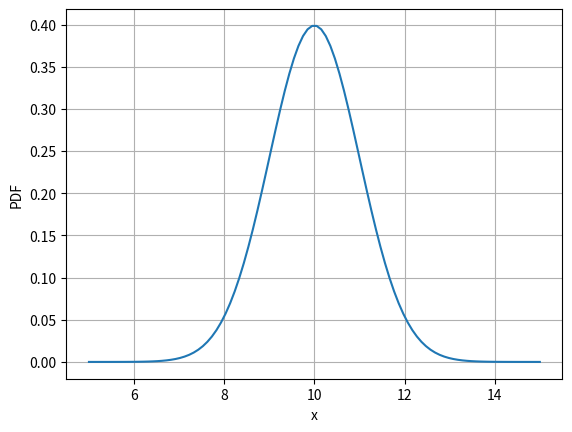
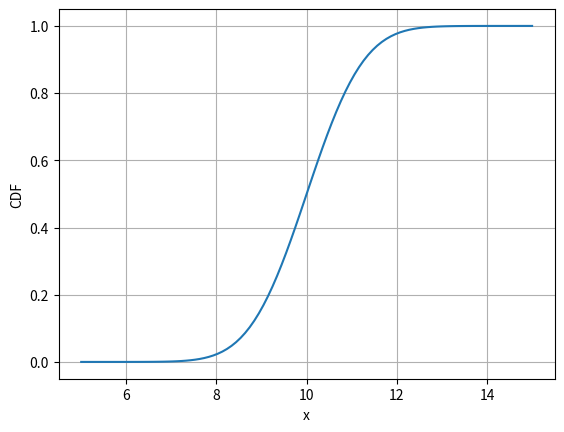
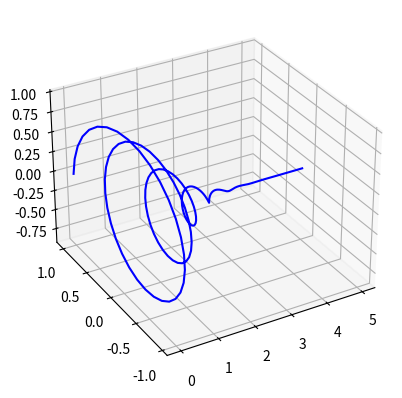

Recreate these plots in Python, in order.
#%%
"""
Created on Thu Nov 28 2018
Characteristic function and density for normal(10,1)
[redacted]
"""
import numpy as np
import matplotlib.pyplot as plt
import scipy.stats as st
from mpl_toolkits import mplot3d

def plotNormalPDF_CDF_CHF():
    mu    = 10.0
    sigma = 1.0
    i     = complex(0,1)
    chf   = lambda u: np.exp(i * mu * u - sigma * sigma * u * u / 2.0)
    pdf   = lambda x: st.norm.pdf(x,mu,sigma)
    cdf   = lambda x: st.norm.cdf(x,mu,sigma)

    x = np.linspace(5,15,100)
    u = np.linspace(0,5,250)
    
    # Figure 1, PDF

    plt.figure(1)
    plt.plot(x,pdf(x))
    plt.grid()
    plt.xlabel('x')
    plt.ylabel('PDF')
                     
    # Figure 2, CDF

    plt.figure(2)
    plt.plot(x,cdf(x))
    plt.grid()
    plt.xlabel('x')
    plt.ylabel('CDF')     
    
    # Figure 3, CHF

    plt.figure(3)
    ax = plt.axes(projection='3d')
    chfV = chf(u)
    
    x = np.real(chfV)
    y = np.imag(chfV)
    ax.plot3D(u, x, y, 'blue')
    ax.view_init(30, -120)
    
plotNormalPDF_CDF_CHF()
